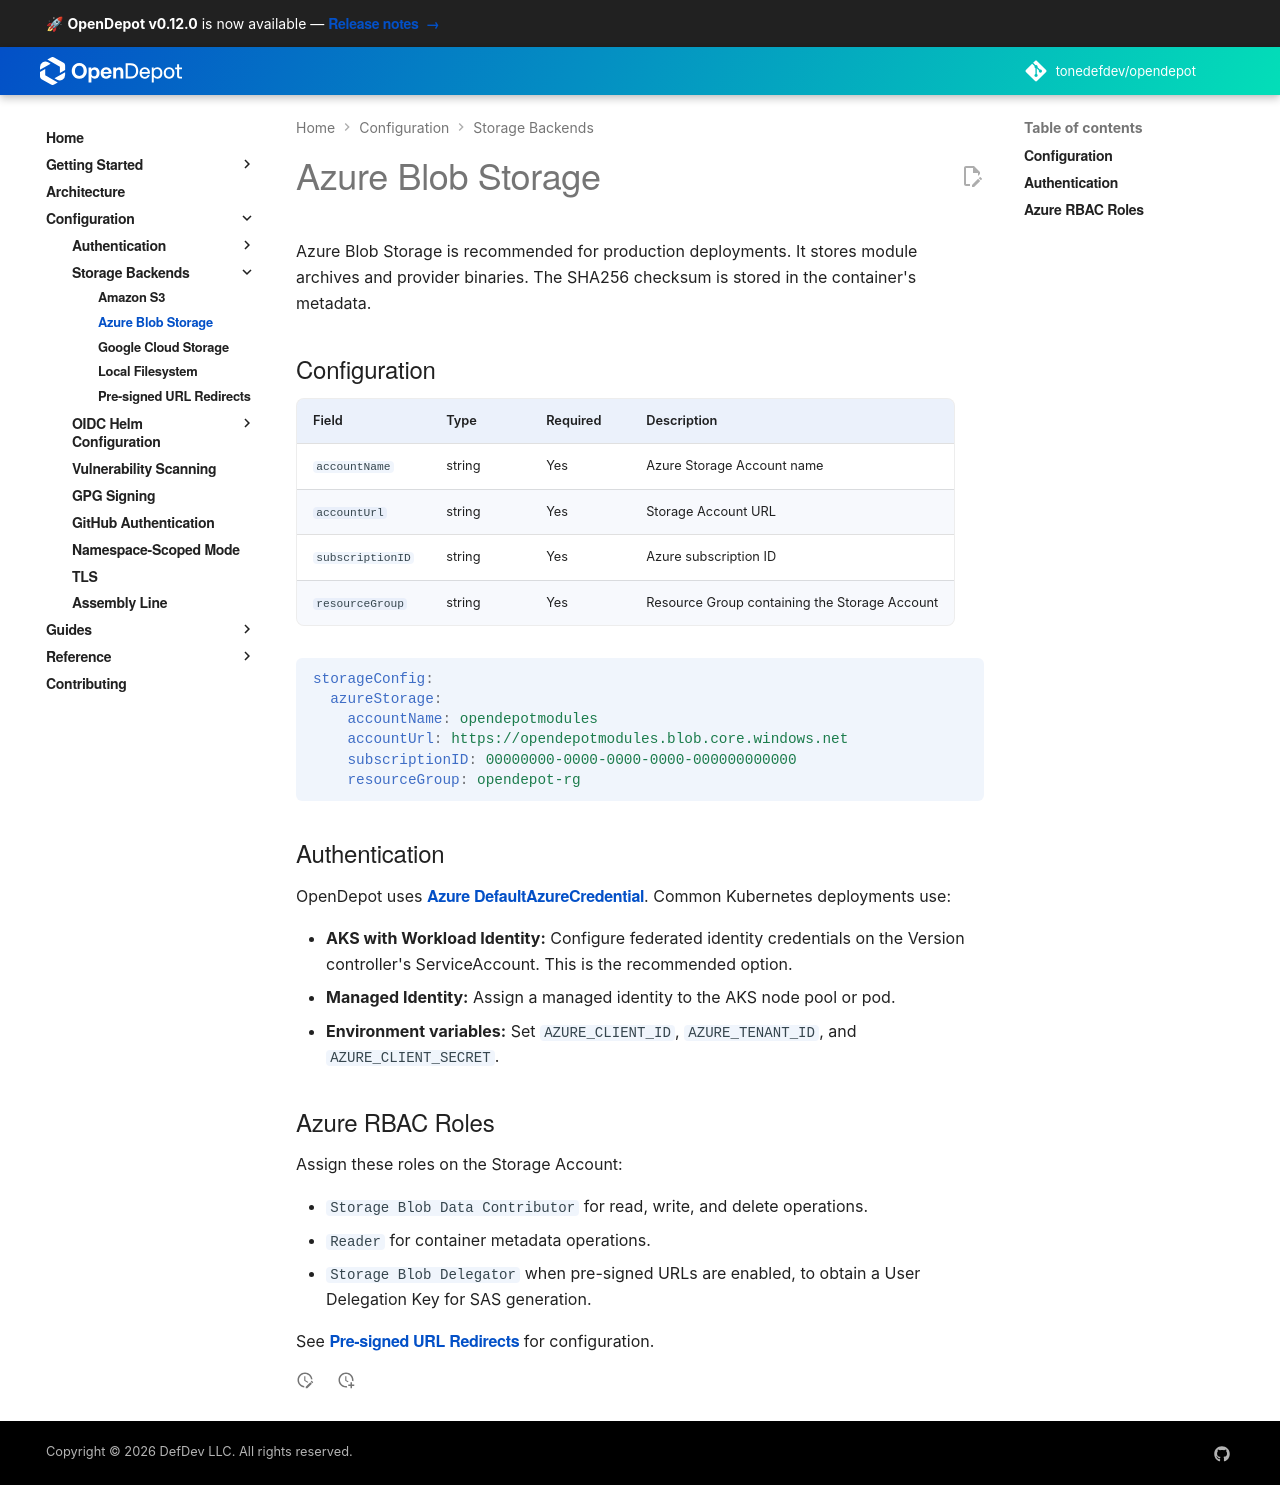

repository: tonedefdev/opendepot · page: docs/storage/azure/index.html · generator: mkdocs

---
tags:
  - storage
  - azure
---

# Azure Blob Storage

Azure Blob Storage is recommended for production deployments. It stores module
archives and provider binaries with checksum metadata.

## Configuration

| Field | Type | Required | Description |
|-------|------|----------|-------------|
| `accountName` | string | Yes | Azure Storage Account name |
| `accountUrl` | string | Yes | Storage Account URL |
| `subscriptionID` | string | Yes | Azure subscription ID |
| `resourceGroup` | string | Yes | Resource Group containing the Storage Account |

```yaml
storageConfig:
  azureStorage:
    accountName: opendepotmodules
    accountUrl: https://opendepotmodules.blob.core.windows.net
    subscriptionID: 00000000-0000-0000-0000-000000000000
    resourceGroup: opendepot-rg
```

## Authentication

OpenDepot uses [Azure DefaultAzureCredential](https://learn.microsoft.com/en-us/azure/developer/go/azure-sdk-authentication). Common Kubernetes deployments use:

- **AKS with Workload Identity:** Configure federated identity credentials on
  the Version controller's ServiceAccount. This is the recommended option.
- **Managed Identity:** Assign a managed identity to the AKS node pool or pod.
- **Environment variables:** Set `AZURE_CLIENT_ID`, `AZURE_TENANT_ID`, and
  `AZURE_CLIENT_SECRET`.

## Azure RBAC Roles

Assign these roles on the Storage Account:

- `Storage Blob Data Contributor` for read, write, and delete operations.
- `Reader` for container metadata operations.
- `Storage Blob Delegator` when pre-signed URLs are enabled, to obtain a User
  Delegation Key for SAS generation.

See [Pre-signed URL Redirects](presigned-urls.md) for configuration.
